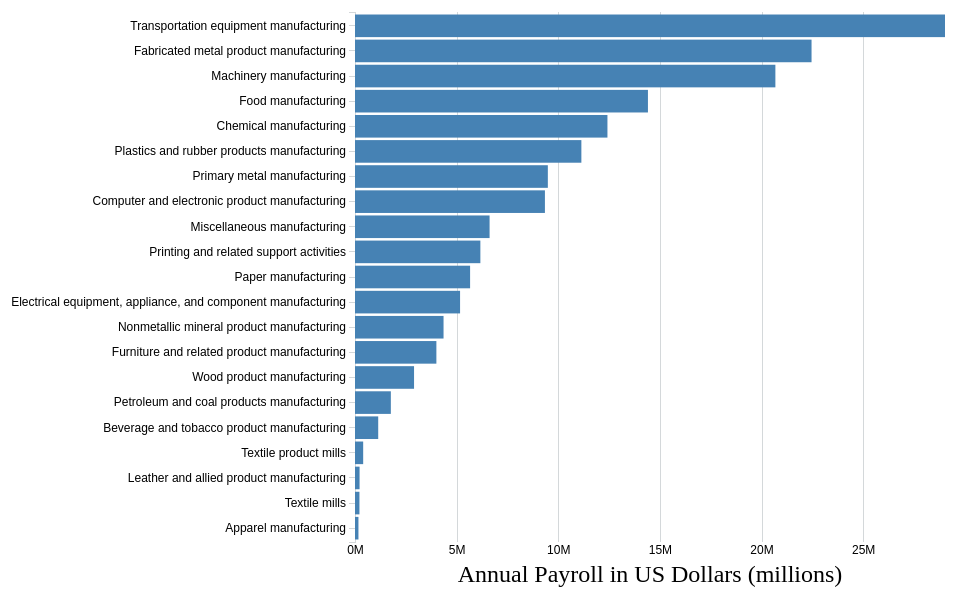
D3 v4 page, settled after 480 driven frames (8 s of simulated time); the page loaded 1 data file(s).


var format = d3.format(",");

var svg = d3.select("svg"),
    margin = {top: 20, right: 20, bottom: 50, left: 350},
    width = +svg.attr("width") - margin.left - margin.right,
    height = +svg.attr("height") - margin.top - margin.bottom;
  
var tooltip = d3.select("body").append("div").attr("class", "toolTip");
  
var x = d3.scaleLinear().range([0, width]);
var y = d3.scaleBand().range([height, 0]);

var g = svg.append("g")
		.attr("transform", "translate(" + margin.left + "," + margin.top + ")");
  
d3.tsv("data/Payroll.tsv", function(data) {
		//Coerce the AnnualPayroll to number
		data.forEach(function(d) {
		    d.ManufacturingSector = d.ManufacturingSector;
			d.AnnualPayroll = +d.AnnualPayroll;
		}) ;
  
  	x.domain([0, d3.max(data, function(d) { return d.AnnualPayroll; })]);
    y.domain(data.map(function(d) { return d.ManufacturingSector; })).padding(0.1);

    g.append("g")
        .attr("class", "x axis")
       	.attr("transform", "translate(0," + height + ")")
      	.call(d3.axisBottom(x).ticks(5,"s").tickFormat(function(d) { return (parseInt(d/1000000) +"M"); }).tickSizeInner([-height]));

	// text label for the x axis
	g.append("text")             
      .attr("transform",
            "translate(" + (width/2) + " ," + 
                           (height + margin.top + 20) + ")")
      .style("text-anchor", "middle")
      .text("Annual Payroll in US Dollars (millions)");
	  
    g.append("g")
        .attr("class", "y axis")
        .call(d3.axisLeft(y));

    g.selectAll(".bar")
        .data(data)
      .enter().append("rect")
        .attr("class", "bar")
        .attr("x", 0)
        .attr("height", y.bandwidth())
        .attr("y", function(d) { return y(d.ManufacturingSector); })
        .attr("width", function(d) { return x(d.AnnualPayroll); })
        .on("mousemove", function(d){
            tooltip
              .style("left", d3.event.pageX - 50 + "px")
              .style("top", d3.event.pageY - 70 + "px")
              .style("display", "inline-block")
              .html("Annual Payroll $" + format(d.AnnualPayroll));
        })
    		.on("mouseout", function(d){ tooltip.style("display", "none");});
});


### data: data/Payroll.tsv
NAICScode	ManufacturingSector	AnnualPayroll
315	Apparel manufacturing	169258
313	Textile mills	218277
316	Leather and allied product manufacturing	224437
314	Textile product mills	402184
312	Beverage and tobacco product manufacturi…	1141943
324	Petroleum and coal products manufacturin…	1763362
321	Wood product manufacturing	2905022
337	Furniture and related product manufactur…	4003775
327	Nonmetallic mineral product manufacturin…	4356030
335	Electrical equipment, appliance, and com…	5169468
322	Paper manufacturing	5662589
323	Printing and related support activities	6168152
339	Miscellaneous manufacturing	6621372
334	Computer and electronic product manufact…	9343949
331	Primary metal manufacturing	9487498
326	Plastics and rubber products manufacturi…	11137419
325	Chemical manufacturing	12420096
311	Food manufacturing	14412342
333	Machinery manufacturing	20682617
332	Fabricated metal product manufacturing	22461855
336	Transportation equipment manufacturing	29027987